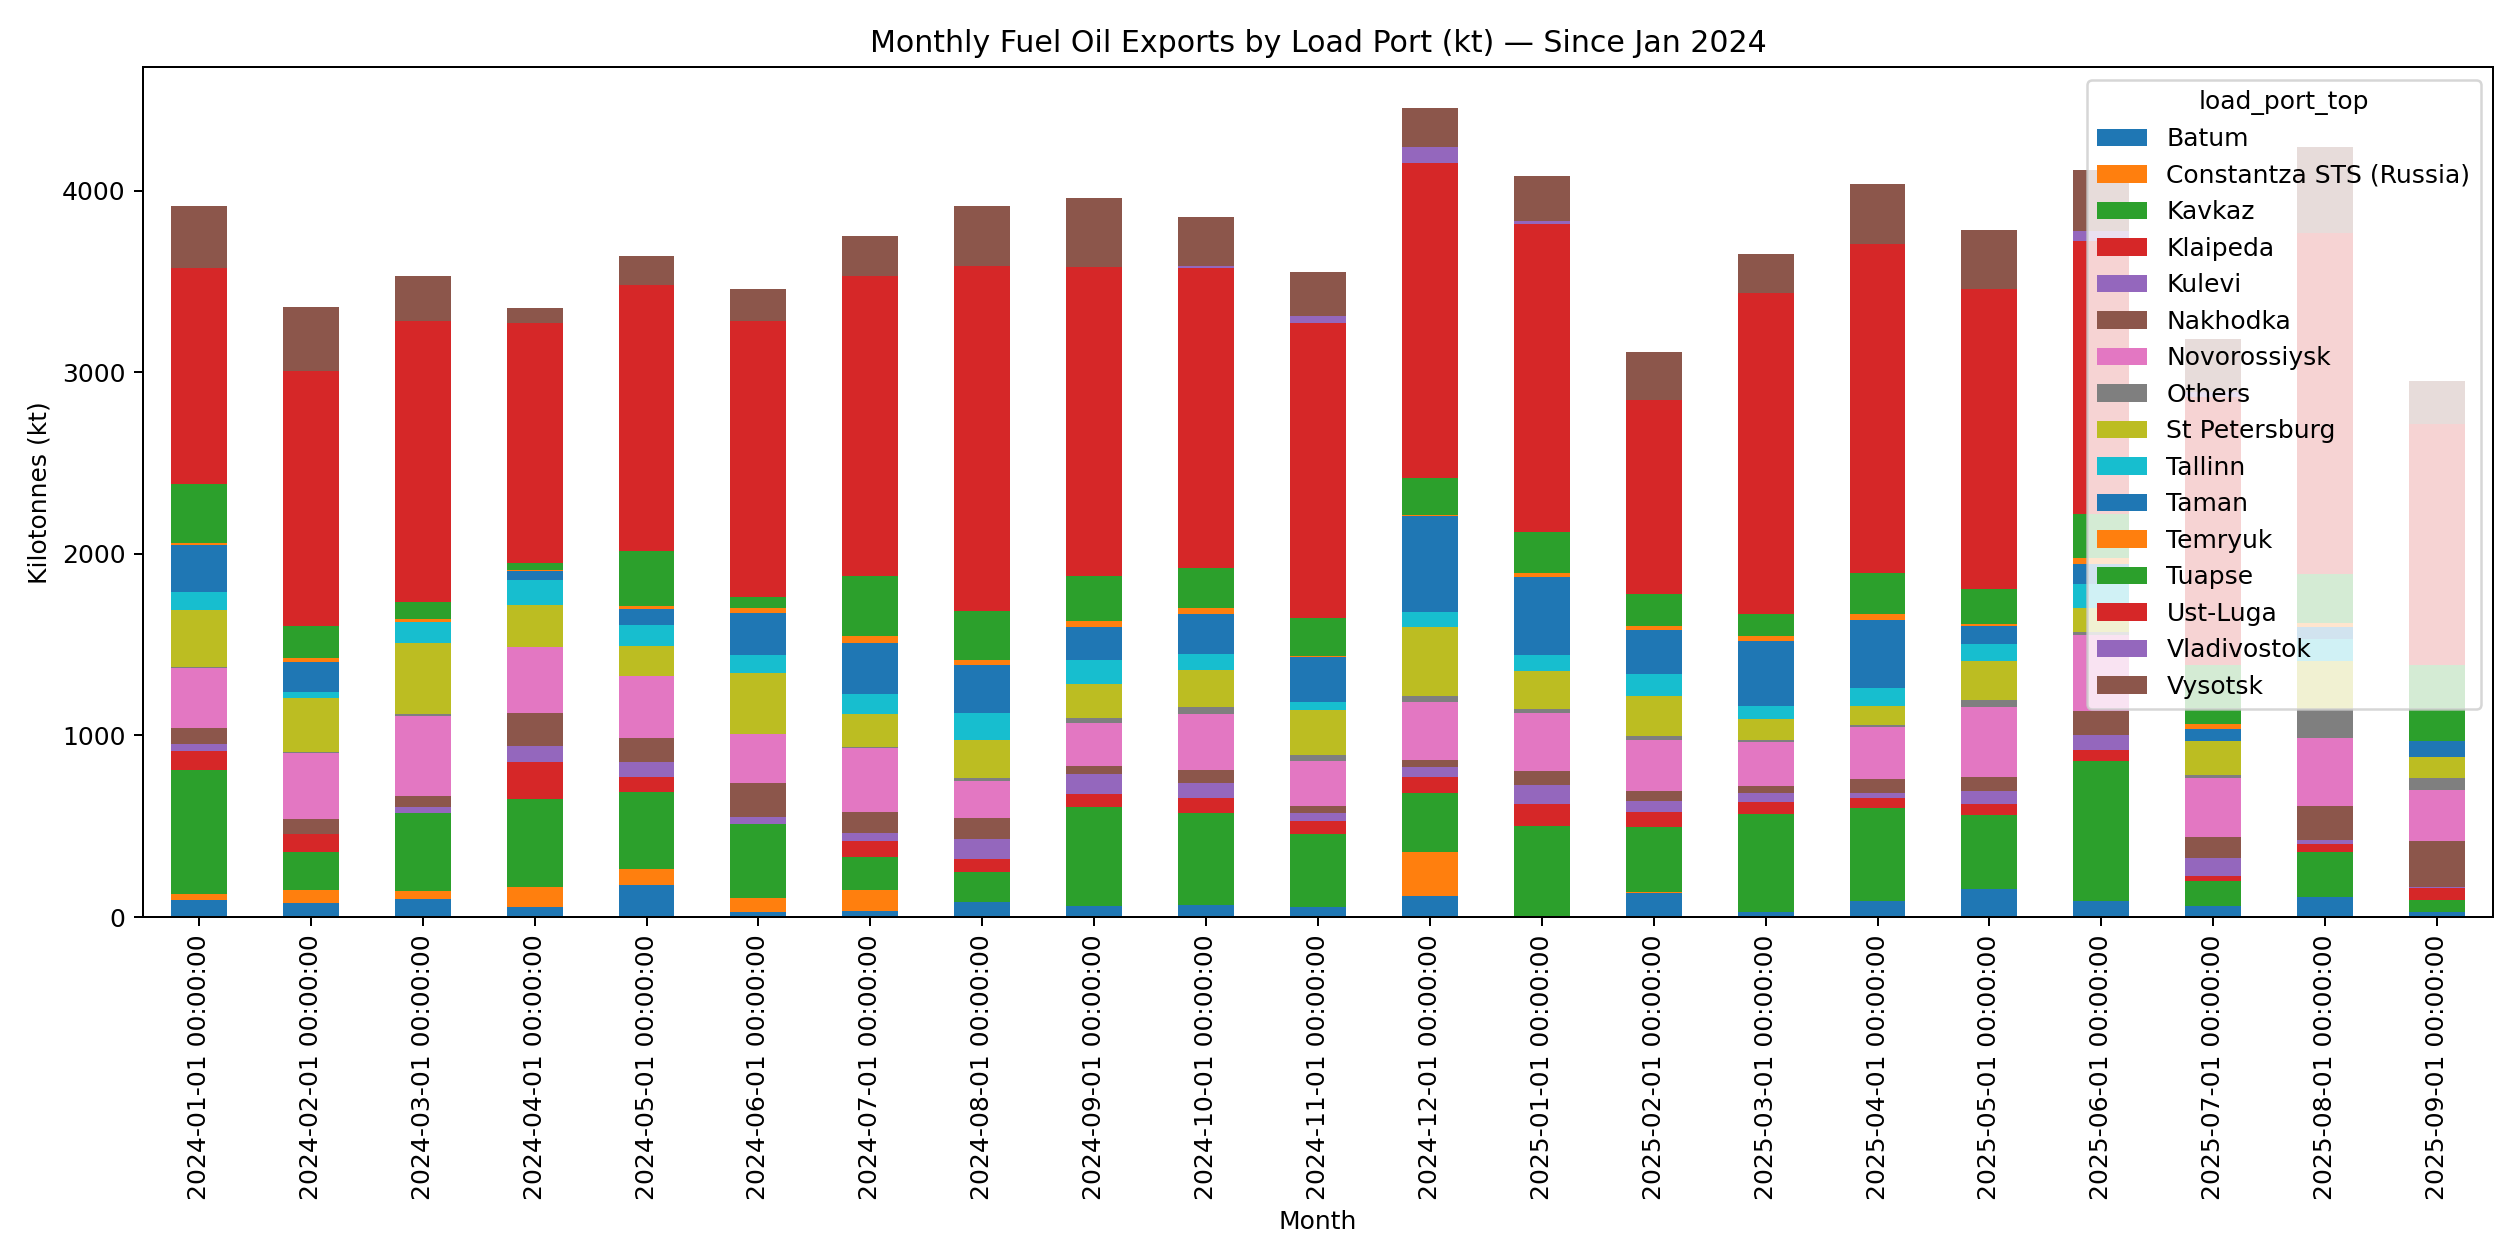

The data file committed next to this chart (first rows):
month, Batum, Constantza STS (Russia), Kavkaz, Klaipeda, Kulevi, Nakhodka, Novorossiysk, Others, St Petersburg, Tallinn, Taman, Temryuk, Tuapse, Ust-Luga, Vladivostok, Vysotsk
2024-01-01, 94.43, 29.94, 687.6, 100.7, 41.6, 83.95, 334.7, 5.214, 315.0, 96.24, 261.3, 5.996, 329.8, 1187, 0.0, 340.0
2024-02-01, 75.3, 71.95, 210.7, 100.0, 0.0, 83.89, 360.6, 5.454, 296.0, 35.94, 166.9, 17.57, 178, 1406, 0.0, 350.7
2024-03-01, 99.55, 43.9, 426.9, 0.0, 33.05, 61.96, 440.6, 10.3, 394.7, 116, 0.0, 16.58, 90.0, 1550, 0.0, 245.0
2024-04-01, 57.21, 109.8, 484.5, 203.9, 88.3, 177.2, 363.4, 4.091, 231, 135.2, 47.81, 6.435, 38.26, 1324, 0.0, 80.0
2024-05-01, 174.3, 92.52, 419.3, 86.11, 82.67, 129.2, 344.5, 0.0, 163.0, 114.5, 87.23, 17.43, 302.1, 1466, 0.0, 160.0
2024-06-01, 29.83, 74.07, 406.3, 4.46, 37.38, 186.8, 266.6, 1.46, 335.0, 103.2, 227.9, 28.88, 59.95, 1521, 0.0, 177.6
2024-07-01, 30.71, 117.5, 182.1, 87.9, 46.87, 112.3, 353.4, 5.953, 181, 112.8, 279.7, 36.26, 332.9, 1651, 0.0, 220.5
2024-08-01, 85.5, 0.0, 159.9, 71.49, 114.3, 115.4, 201.9, 18.34, 207.0, 149.6, 265.9, 27.01, 269.7, 1900, 0.0, 326.3
2024-09-01, 60.31, 0.0, 548.3, 69.16, 110.8, 41.19, 236.1, 28.05, 191.8, 128, 180.7, 33.89, 249.7, 1700, 0.0, 380.3
2024-10-01, 65.36, 0.0, 507.8, 84.45, 80.36, 70.54, 310.4, 39.23, 202, 86.97, 220.6, 34.55, 219.7, 1652, 10.36, 268.6
2024-11-01, 54.47, 0.0, 405.3, 70.55, 40.79, 41.96, 246, 30.41, 251, 45.0, 248.4, 5.054, 209.9, 1621, 40.81, 241.1
2024-12-01, 115.9, 243.5, 322.8, 90.89, 50.88, 42.83, 314.6, 34.76, 382.5, 80.9, 530, 5.06, 202.2, 1733, 91.11, 215.0
2025-01-01, 4.0, 0.0, 497, 120.1, 108.3, 71.9, 320.7, 24.96, 207.0, 90.0, 429.9, 18.02, 229.6, 1694, 14.3, 248.5
2025-02-01, 133.4, 3.2, 358.9, 84.74, 61.17, 53.94, 281.3, 20.73, 218.5, 122.0, 240.8, 22.93, 178.2, 1069, 0.0, 265.0
2025-03-01, 28.67, 0.0, 541.2, 65.98, 44.5, 40.09, 242.1, 9.495, 117.5, 74.98, 356, 26.88, 119.5, 1766, 0.0, 218.8
2025-04-01, 88.77, 0.0, 512.9, 52.87, 30.13, 77.91, 285.3, 8.096, 104.0, 100.0, 376.4, 33.53, 222.8, 1811, 0.0, 329.7
2025-05-01, 152, 0.0, 411.7, 60.0, 71.28, 76.05, 387, 35, 218, 94.41, 97.9, 10.12, 194.8, 1647, 0.0, 327.8
2025-06-01, 87.39, 0.472, 773.5, 60.49, 83.01, 131.8, 417.7, 16.93, 132.1, 132.0, 108.2, 33.8, 239.8, 1502, 59.98, 334.1
2025-07-01, 60.0, 0.0, 138.0, 26.25, 101.2, 117.2, 324.5, 12.55, 188.0, 0.0, 69, 23.65, 328.8, 1474, 30.0, 288.8
2025-08-01, 111.3, 0.24, 248.2, 44, 19.82, 186.3, 375.3, 160.3, 266.1, 119.0, 64.04, 27, 269.8, 1874, 0.0, 475.0
2025-09-01, 29.03, 0.0, 66.52, 65.92, 5.45, 250.2, 281.1, 65.64, 115.0, 0.0, 91.02, 0.0, 419.9, 1324, 0.0, 240.0
